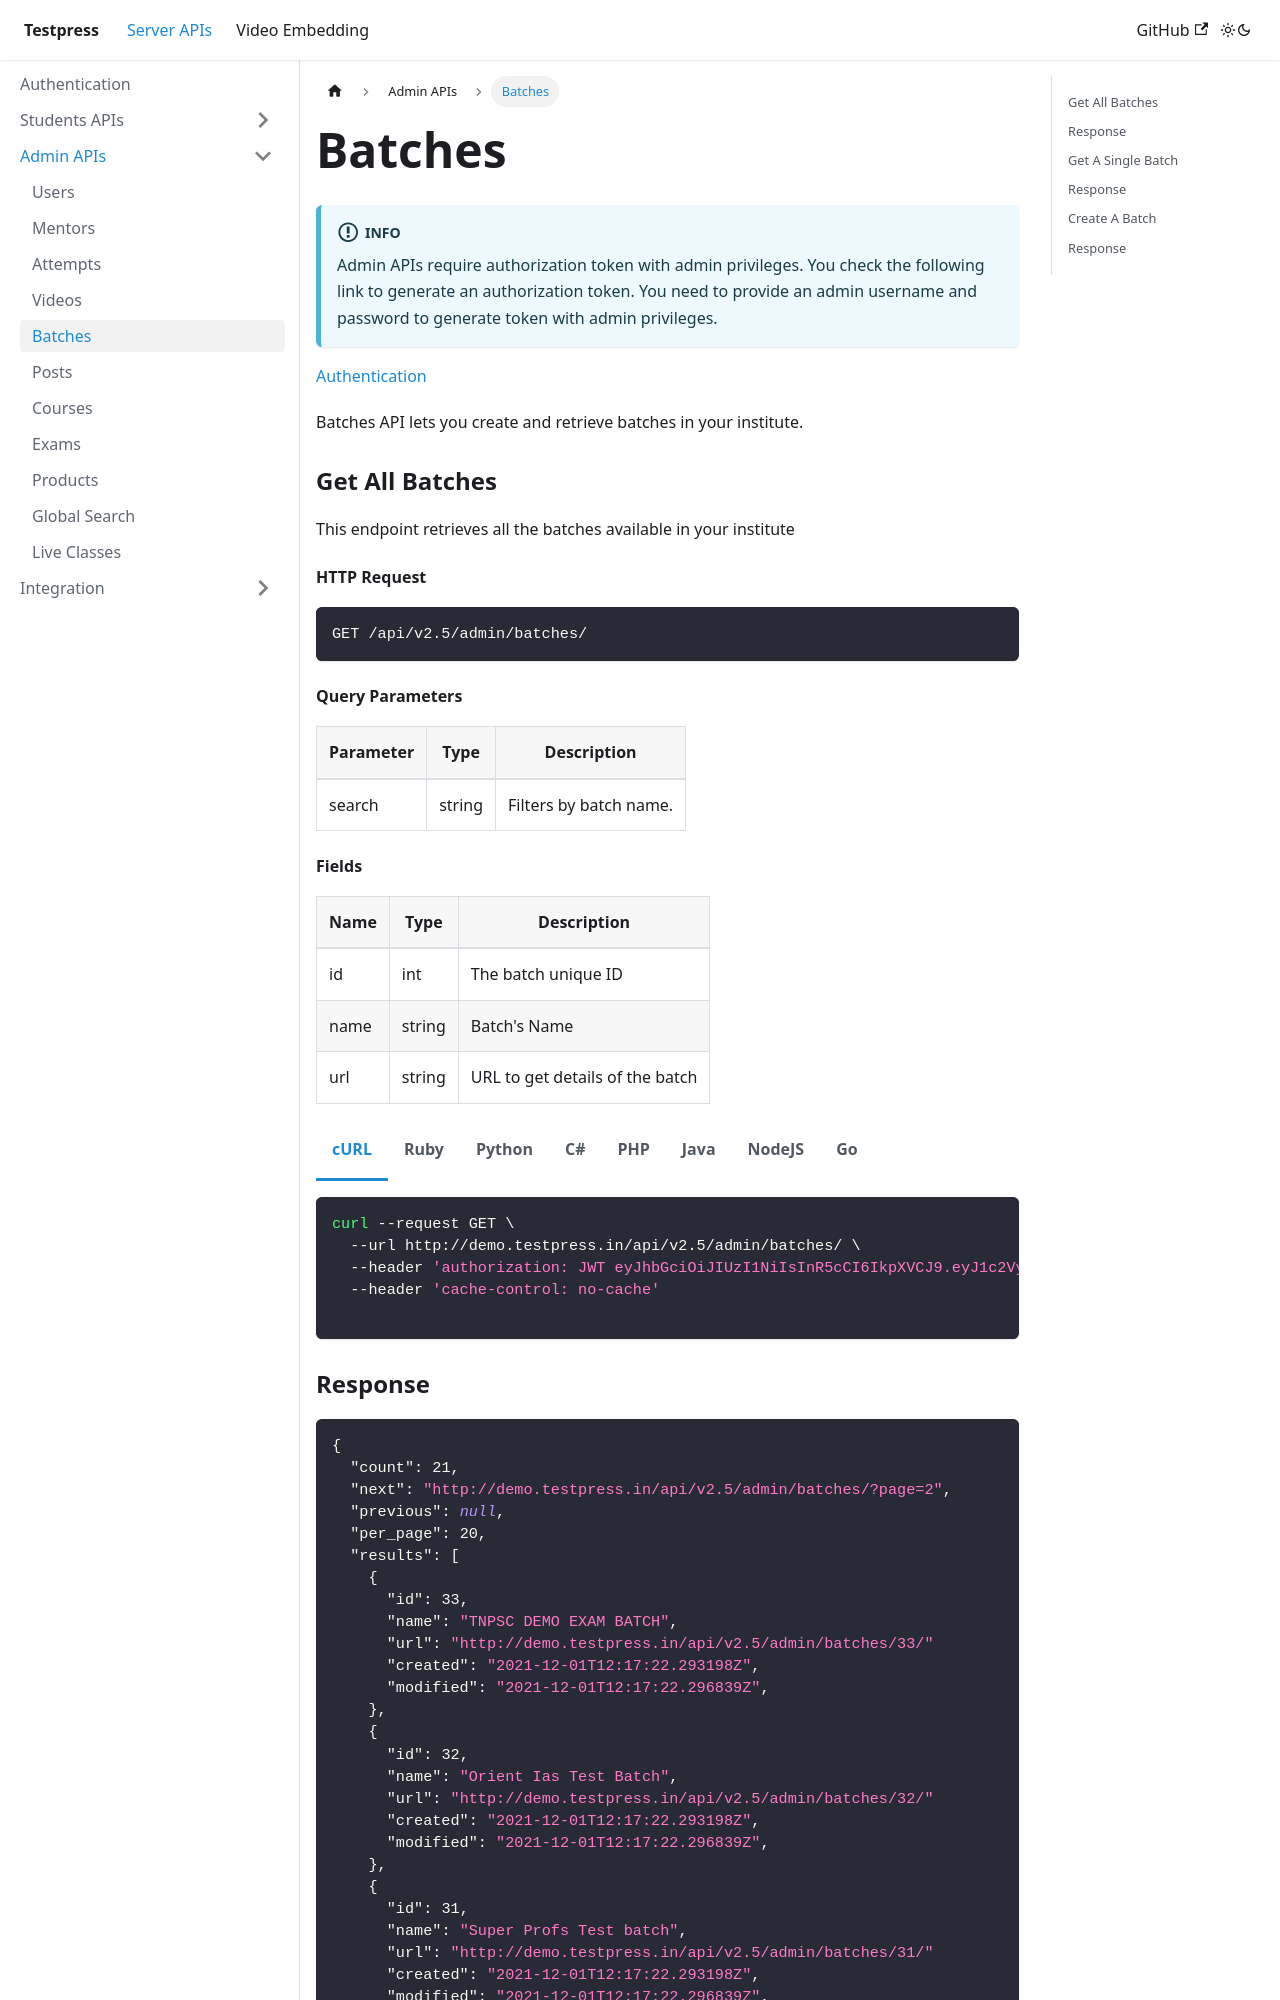

repository: testpress/testpress_docs · page: docs/server-api/admin-apis/batches/index.html · generator: docusaurus

---
sidebar_position: 6
---

import Tabs from '@theme/Tabs';
import TabItem from '@theme/TabItem';


# Batches

:::important

Admin APIs require authorization token with admin privileges. You check the following link to generate an authorization token. You need to provide an admin username and password to generate token with admin privileges.

:::

[Authentication](https://testpress.github.io/testpress_docs/docs/intro)

Batches API lets you create and retrieve batches in your institute.

### Get All Batches

This endpoint retrieves all the batches available in your institute


#### HTTP Request

```
GET /api/v2.5/admin/batches/
```

#### Query Parameters


| Parameter        | Type        | Description |
| ----------- | ----------- |----------- |
| search    | string      | Filters by batch name. |

#### Fields

| Name        | Type        | Description |
| ----------- | ----------- |----------- |
| id    | int      | The batch unique ID |
| name    | string      | Batch's Name |
| url    | string      | URL to get details of the batch |


<Tabs>
<TabItem value="bash" label="cURL">

```bash
curl --request GET \
  --url http://demo.testpress.in/api/v2.5/admin/batches/ \
  --header 'authorization: JWT eyJhbGciOiJIUzI1NiIsInR5cCI6IkpXVCJ9.eyJ1c2VybmFtZSI6MTgsInVzZXJfaWQiOjE4LCJlbWFpbCI6ImRpbmVzaEB0ZXN0cHJlc3MuaW4iLCJleHAiOjE0NzAzMTEyNzl9.fDF03EIOEoXTyVUA3sN9-biUGhWrzO_NIZo1KYCUkbU' \
  --header 'cache-control: no-cache'

```

</TabItem>
<TabItem value="rb" label="Ruby">

```rb
require 'uri'
require 'net/http'

url = URI("http://demo.testpress.in/api/v2.5/admin/batches/")

http = Net::HTTP.new(url.host, url.port)

request = Net::HTTP::Get.new(url)
request["authorization"] = 'JWT eyJhbGciOiJIUzI1NiIsInR5cCI6IkpXVCJ9.eyJ1c2VybmFtZSI6MTgsInVzZXJfaWQiOjE4LCJlbWFpbCI6ImRpbmVzaEB0ZXN0cHJlc3MuaW4iLCJleHAiOjE0NzAzMTEyNzl9.fDF03EIOEoXTyVUA3sN9-biUGhWrzO_NIZo1KYCUkbU'
request["cache-control"] = 'no-cache'

response = http.request(request)
puts response.read_body
```

</TabItem>
<TabItem value="py" label="Python">

```py
import requests

url = "http://demo.testpress.in/api/v2.5/admin/batches/"

headers = {
    'authorization': "JWT eyJhbGciOiJIUzI1NiIsInR5cCI6IkpXVCJ9.eyJ1c2VybmFtZSI6MTgsInVzZXJfaWQiOjE4LCJlbWFpbCI6ImRpbmVzaEB0ZXN0cHJlc3MuaW4iLCJleHAiOjE0NzAzMTEyNzl9.fDF03EIOEoXTyVUA3sN9-biUGhWrzO_NIZo1KYCUkbU",
    'cache-control': "no-cache"
    }

response = requests.request("GET", url, headers=headers)

print(response.text)

```

</TabItem>


<TabItem value="c" label="C#">

```c
var client = new RestClient("http://demo.testpress.in/api/v2.5/admin/batches/");
var request = new RestRequest(Method.GET);
request.AddHeader("cache-control", "no-cache");
request.AddHeader("authorization", "JWT eyJhbGciOiJIUzI1NiIsInR5cCI6IkpXVCJ9.eyJ1c2VybmFtZSI6MTgsInVzZXJfaWQiOjE4LCJlbWFpbCI6ImRpbmVzaEB0ZXN0cHJlc3MuaW4iLCJleHAiOjE0NzAzMTEyNzl9.fDF03EIOEoXTyVUA3sN9-biUGhWrzO_NIZo1KYCUkbU");
IRestResponse response = client.Execute(request);

```

</TabItem>


<TabItem value="php" label="PHP">

```php

<?php

$request = new HttpRequest();
$request->setUrl('http://demo.testpress.in/api/v2.5/admin/batches/');
$request->setMethod(HTTP_METH_GET);

$request->setHeaders(array(
  'postman-token' => '4805a06e-813c-0357-dad6-d9c66de97a19',
  'cache-control' => 'no-cache',
  'authorization' => 'JWT eyJhbGciOiJIUzI1NiIsInR5cCI6IkpXVCJ9.eyJ1c2VybmFtZSI6MzgsInVzZXJfaWQiOjM4LCJlbWFpbCI6ImRpbmVzaEB0ZXN0cHJlc3MuaW4iLCJleHAiOjE0NzAzNDI4NTB9.Dsc2NZ_q0e3GRaBTArgwkPs81RbQEt-FnH0u_TBs2hc',
  'content-type' => 'application/json'
));

$request->setBody('{
    "username": "admin15",
    "password": "demouser",
    "first_name": "Cool",
    "last_name": "dude",
    "email": "cool@dude.com",
    "birth_date": "03/07/2016",
    "gender_code": "trans",
    "state_code": "IN-TN"
}');

try {
  $response = $request->send();

  echo $response->getBody();
} catch (HttpException $ex) {
  echo $ex;
}
```

</TabItem>

<TabItem value="java" label="Java">

```java

OkHttpClient client = new OkHttpClient();

MediaType mediaType = MediaType.parse("application/json");
RequestBody body = RequestBody.create(mediaType, "{\n    \"username\": \"admin15\",\n    \"password\": \"demouser\",\n    \"first_name\": \"Cool\",\n    \"last_name\": \"dude\",\n    \"email\": \"cool@dude.com\",\n    \"birth_date\": \"03/07/2016\",\n    \"gender_code\": \"trans\",\n    \"state_code\": \"IN-TN\"\n}");
Request request = new Request.Builder()
  .url("http://demo.testpress.in/api/v2.5/admin/batches/")
  .get()
  .addHeader("content-type", "application/json")
  .addHeader("authorization", "JWT eyJhbGciOiJIUzI1NiIsInR5cCI6IkpXVCJ9.eyJ1c2VybmFtZSI6MzgsInVzZXJfaWQiOjM4LCJlbWFpbCI6ImRpbmVzaEB0ZXN0cHJlc3MuaW4iLCJleHAiOjE0NzAzNDI4NTB9.Dsc2NZ_q0e3GRaBTArgwkPs81RbQEt-FnH0u_TBs2hc")
  .addHeader("cache-control", "no-cache")
  .addHeader("postman-token", "8fd29aa5-9e74-0228-a86e-43c26a6cbb18")
  .build();

Response response = client.newCall(request).execute();

```

</TabItem>


<TabItem value="javascript" label="NodeJS">

```javascript

var http = require("http");

var options = {
  "method": "GET",
  "hostname": "demo.testpress.in",
  "port": null,
  "path": "/api/v2.5/admin/batches/",
  "headers": {
    "content-type": "application/json",
    "authorization": "JWT eyJhbGciOiJIUzI1NiIsInR5cCI6IkpXVCJ9.eyJ1c2VybmFtZSI6MzgsInVzZXJfaWQiOjM4LCJlbWFpbCI6ImRpbmVzaEB0ZXN0cHJlc3MuaW4iLCJleHAiOjE0NzAzNDI4NTB9.Dsc2NZ_q0e3GRaBTArgwkPs81RbQEt-FnH0u_TBs2hc",
    "cache-control": "no-cache",
    "postman-token": "fcdc5d46-d477-3310-5221-d7e228714def"
  }
};

var req = http.request(options, function (res) {
  var chunks = [];

  res.on("data", function (chunk) {
    chunks.push(chunk);
  });

  res.on("end", function () {
    var body = Buffer.concat(chunks);
    console.log(body.toString());
  });
});

req.write(JSON.stringify({ username: 'admin15',
  password: 'demouser',
  first_name: 'Cool',
  last_name: 'dude',
  email: 'cool@dude.com',
  birth_date: '03/07/2016',
  gender_code: 'trans',
  state_code: 'IN-TN' }));
req.end();

```

</TabItem>


<TabItem value="go" label="Go">

```go

package main

import (
    "fmt"
    "strings"
    "net/http"
    "io/ioutil"
)

func main() {

    url := "http://demo.testpress.in/api/v2.5/admin/batches/"

    payload := strings.NewReader("{\n    \"username\": \"admin15\",\n    \"password\": \"demouser\",\n    \"first_name\": \"Cool\",\n    \"last_name\": \"dude\",\n    \"email\": \"cool@dude.com\",\n    \"birth_date\": \"03/07/2016\",\n    \"gender_code\": \"trans\",\n    \"state_code\": \"IN-TN\"\n}")

    req, _ := http.NewRequest("GET", url, payload)

    req.Header.Add("content-type", "application/json")
    req.Header.Add("authorization", "JWT eyJhbGciOiJIUzI1NiIsInR5cCI6IkpXVCJ9.eyJ1c2VybmFtZSI6MzgsInVzZXJfaWQiOjM4LCJlbWFpbCI6ImRpbmVzaEB0ZXN0cHJlc3MuaW4iLCJleHAiOjE0NzAzNDI4NTB9.Dsc2NZ_q0e3GRaBTArgwkPs81RbQEt-FnH0u_TBs2hc")
    req.Header.Add("cache-control", "no-cache")
    req.Header.Add("postman-token", "3155a52d-668f-5e94-6d39-d65d975d939a")

    res, _ := http.DefaultClient.Do(req)

    defer res.Body.Close()
    body, _ := ioutil.ReadAll(res.Body)

    fmt.Println(res)
    fmt.Println(string(body))

}

```

</TabItem>


</Tabs>
